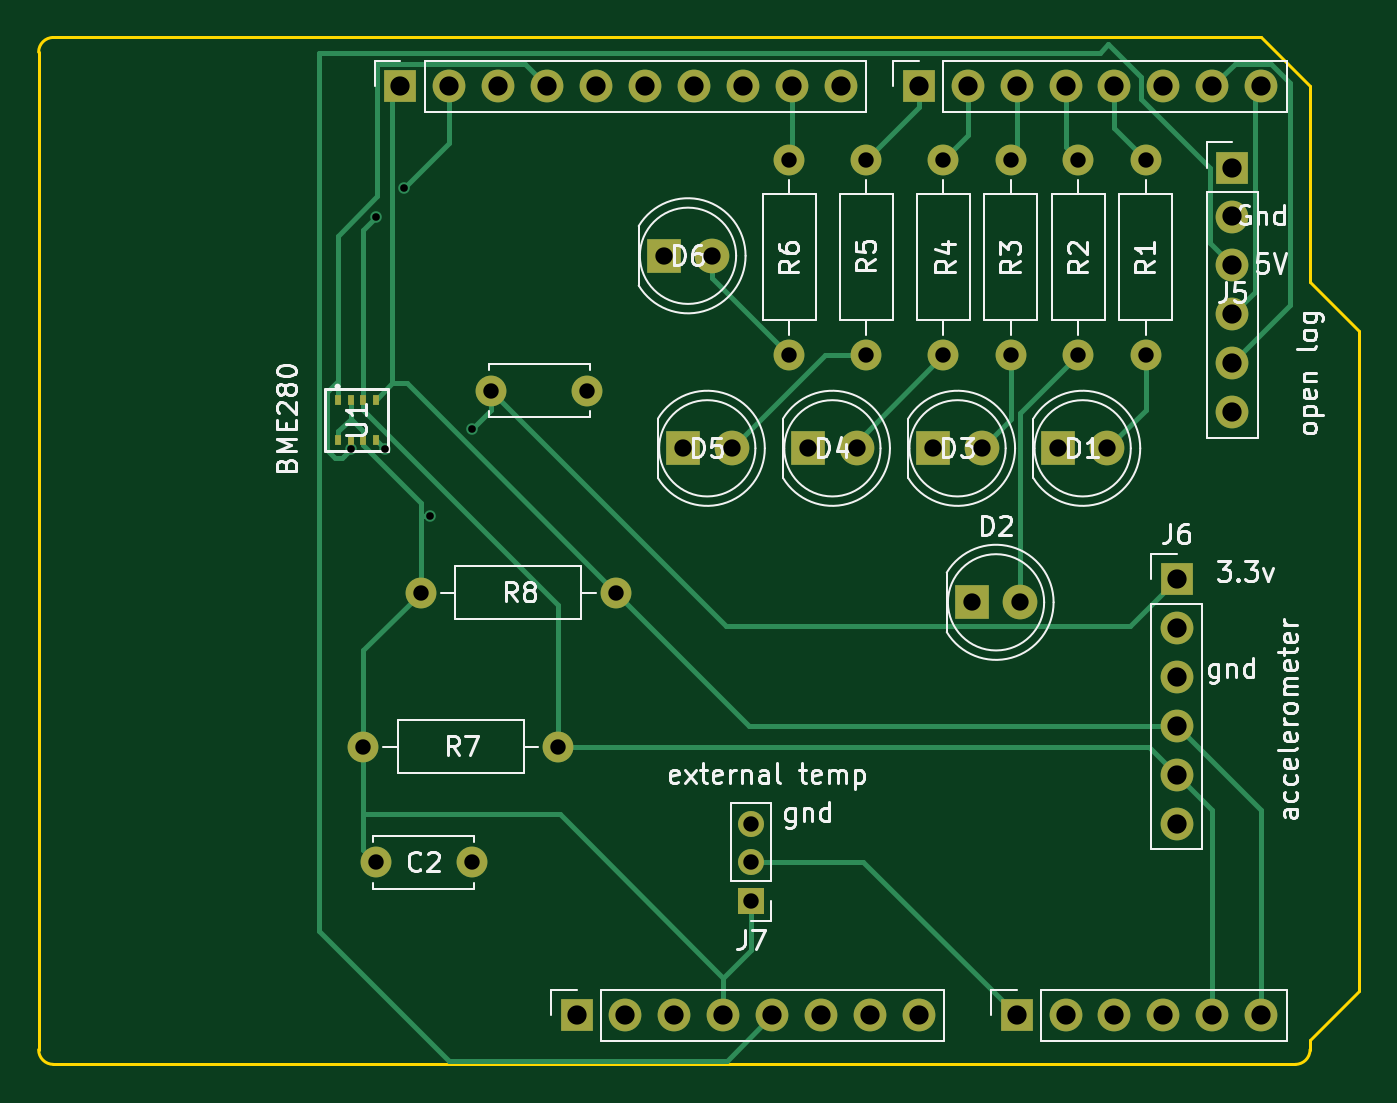
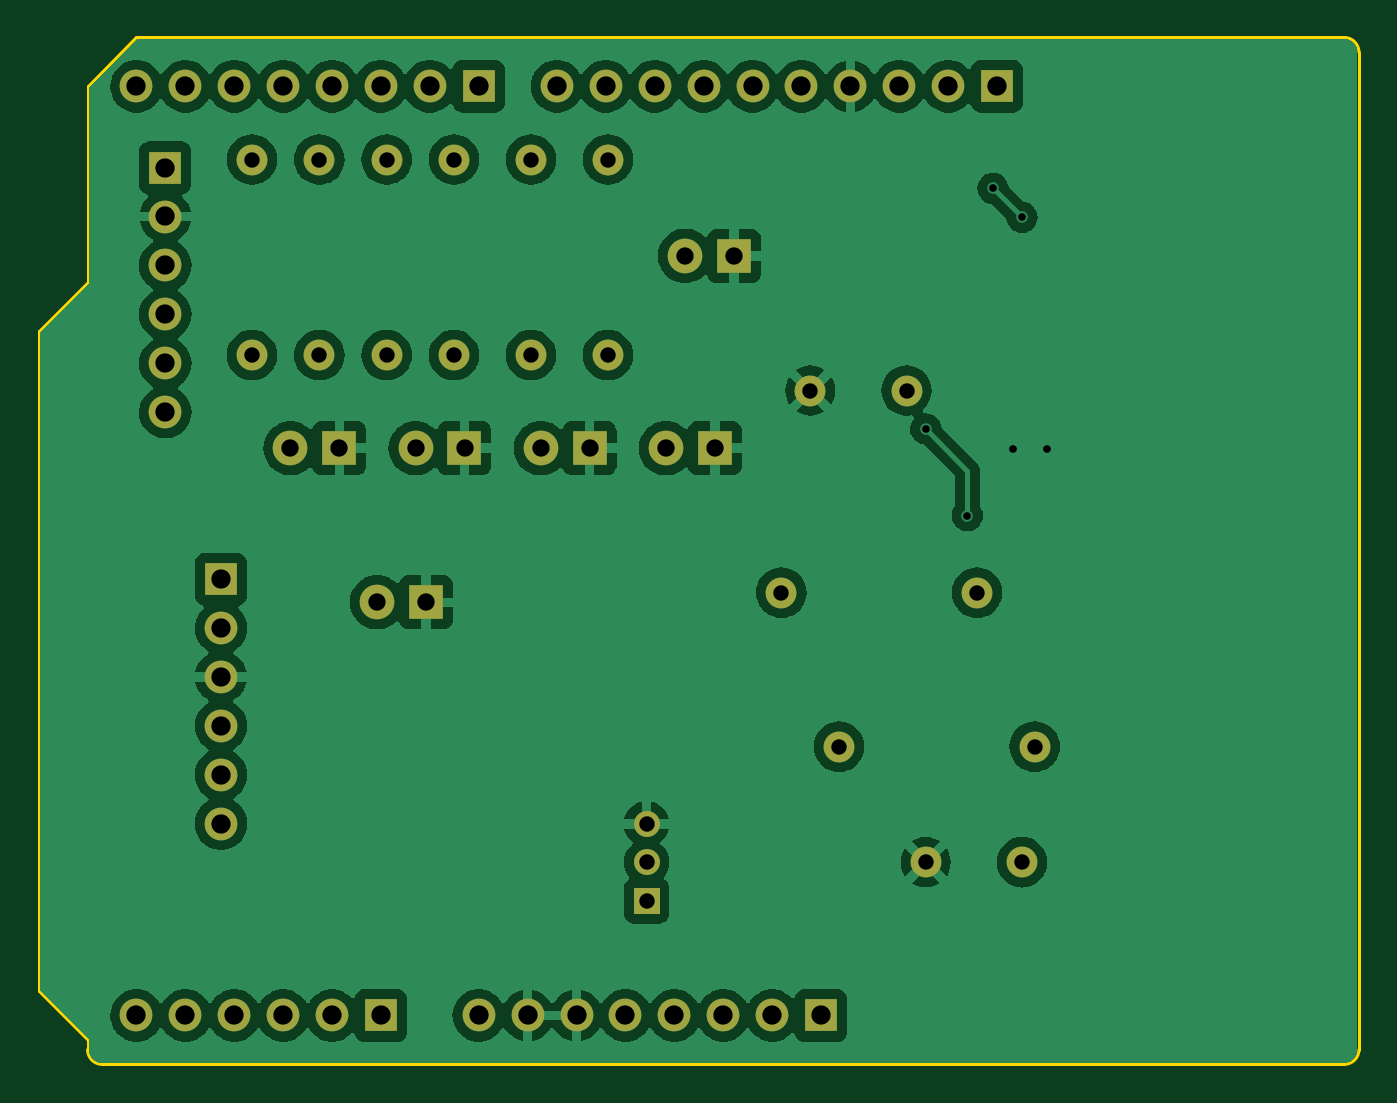
Circuit board: 11 layer files. Board 68.6 x 53.3 mm.
- bottom_copper: PhaseD-B_Cu.gbr (127999 bytes)
- bottom_mask: PhaseD-B_Mask.gbr (3241 bytes)
- paste: PhaseD-B_Paste.gbr (449 bytes)
- bottom_silk: PhaseD-B_Silkscreen.gbr (450 bytes)
- outline: PhaseD-Edge_Cuts.gbr (1156 bytes)
- top_copper: PhaseD-F_Cu.gbr (12668 bytes)
- top_mask: PhaseD-F_Mask.gbr (3491 bytes)
- paste: PhaseD-F_Paste.gbr (699 bytes)
- top_silk: PhaseD-F_Silkscreen.gbr (57354 bytes)
- drill: PhaseD-NPTH.drl (265 bytes)
- drill: PhaseD-PTH.drl (1773 bytes)

=== bottom_copper: PhaseD-B_Cu.gbr (127999 bytes, source omitted) ===
=== bottom_mask: PhaseD-B_Mask.gbr ===
%TF.GenerationSoftware,KiCad,Pcbnew,8.0.8*%
%TF.CreationDate,2025-03-12T21:02:30-06:00*%
%TF.ProjectId,PhaseD,50686173-6544-42e6-9b69-6361645f7063,rev?*%
%TF.SameCoordinates,Original*%
%TF.FileFunction,Soldermask,Bot*%
%TF.FilePolarity,Negative*%
%FSLAX46Y46*%
G04 Gerber Fmt 4.6, Leading zero omitted, Abs format (unit mm)*
G04 Created by KiCad (PCBNEW 8.0.8) date 2025-03-12 21:02:30*
%MOMM*%
%LPD*%
G01*
G04 APERTURE LIST*
%ADD10R,1.700000X1.700000*%
%ADD11O,1.700000X1.700000*%
%ADD12R,1.800000X1.800000*%
%ADD13C,1.800000*%
%ADD14C,1.600000*%
%ADD15O,1.600000X1.600000*%
%ADD16R,1.350000X1.350000*%
%ADD17O,1.350000X1.350000*%
G04 APERTURE END LIST*
D10*
%TO.C,J1*%
X127940000Y-97460000D03*
D11*
X130480000Y-97460000D03*
X133020000Y-97460000D03*
X135560000Y-97460000D03*
X138100000Y-97460000D03*
X140640000Y-97460000D03*
X143180000Y-97460000D03*
X145720000Y-97460000D03*
%TD*%
D10*
%TO.C,J3*%
X150800000Y-97460000D03*
D11*
X153340000Y-97460000D03*
X155880000Y-97460000D03*
X158420000Y-97460000D03*
X160960000Y-97460000D03*
X163500000Y-97460000D03*
%TD*%
D10*
%TO.C,J2*%
X118796000Y-49200000D03*
D11*
X121336000Y-49200000D03*
X123876000Y-49200000D03*
X126416000Y-49200000D03*
X128956000Y-49200000D03*
X131496000Y-49200000D03*
X134036000Y-49200000D03*
X136576000Y-49200000D03*
X139116000Y-49200000D03*
X141656000Y-49200000D03*
%TD*%
D10*
%TO.C,J4*%
X145720000Y-49200000D03*
D11*
X148260000Y-49200000D03*
X150800000Y-49200000D03*
X153340000Y-49200000D03*
X155880000Y-49200000D03*
X158420000Y-49200000D03*
X160960000Y-49200000D03*
X163500000Y-49200000D03*
%TD*%
D12*
%TO.C,D2*%
X148460000Y-76000000D03*
D13*
X151000000Y-76000000D03*
%TD*%
D14*
%TO.C,R1*%
X157500000Y-53000000D03*
D15*
X157500000Y-63160000D03*
%TD*%
D14*
%TO.C,C2*%
X117500000Y-89500000D03*
X122500000Y-89500000D03*
%TD*%
%TO.C,R6*%
X139000000Y-53000000D03*
D15*
X139000000Y-63160000D03*
%TD*%
D14*
%TO.C,R2*%
X154000000Y-53000000D03*
D15*
X154000000Y-63160000D03*
%TD*%
D12*
%TO.C,D1*%
X152960000Y-68000000D03*
D13*
X155500000Y-68000000D03*
%TD*%
D14*
%TO.C,R7*%
X116840000Y-83500000D03*
D15*
X127000000Y-83500000D03*
%TD*%
D16*
%TO.C,J7*%
X137000000Y-91500000D03*
D17*
X137000000Y-89500000D03*
X137000000Y-87500000D03*
%TD*%
D10*
%TO.C,J5*%
X162000000Y-53420000D03*
D11*
X162000000Y-55960000D03*
X162000000Y-58500000D03*
X162000000Y-61040000D03*
X162000000Y-63580000D03*
X162000000Y-66120000D03*
%TD*%
D14*
%TO.C,R3*%
X150500000Y-53000000D03*
D15*
X150500000Y-63160000D03*
%TD*%
D14*
%TO.C,C1*%
X123500000Y-65000000D03*
X128500000Y-65000000D03*
%TD*%
D12*
%TO.C,D5*%
X133460000Y-68000000D03*
D13*
X136000000Y-68000000D03*
%TD*%
D12*
%TO.C,D3*%
X146460000Y-68000000D03*
D13*
X149000000Y-68000000D03*
%TD*%
D14*
%TO.C,R5*%
X143000000Y-53000000D03*
D15*
X143000000Y-63160000D03*
%TD*%
D12*
%TO.C,D6*%
X132460000Y-58000000D03*
D13*
X135000000Y-58000000D03*
%TD*%
D12*
%TO.C,D4*%
X139960000Y-68000000D03*
D13*
X142500000Y-68000000D03*
%TD*%
D14*
%TO.C,R4*%
X147000000Y-53000000D03*
D15*
X147000000Y-63160000D03*
%TD*%
D14*
%TO.C,R8*%
X119840000Y-75500000D03*
D15*
X130000000Y-75500000D03*
%TD*%
D10*
%TO.C,J6*%
X159110000Y-74800000D03*
D11*
X159110000Y-77340000D03*
X159110000Y-79880000D03*
X159110000Y-82420000D03*
X159110000Y-84960000D03*
X159110000Y-87500000D03*
%TD*%
M02*

=== paste: PhaseD-B_Paste.gbr ===
%TF.GenerationSoftware,KiCad,Pcbnew,8.0.8*%
%TF.CreationDate,2025-03-12T21:02:29-06:00*%
%TF.ProjectId,PhaseD,50686173-6544-42e6-9b69-6361645f7063,rev?*%
%TF.SameCoordinates,Original*%
%TF.FileFunction,Paste,Bot*%
%TF.FilePolarity,Positive*%
%FSLAX46Y46*%
G04 Gerber Fmt 4.6, Leading zero omitted, Abs format (unit mm)*
G04 Created by KiCad (PCBNEW 8.0.8) date 2025-03-12 21:02:29*
%MOMM*%
%LPD*%
G01*
G04 APERTURE LIST*
G04 APERTURE END LIST*
M02*

=== bottom_silk: PhaseD-B_Silkscreen.gbr ===
%TF.GenerationSoftware,KiCad,Pcbnew,8.0.8*%
%TF.CreationDate,2025-03-12T21:02:29-06:00*%
%TF.ProjectId,PhaseD,50686173-6544-42e6-9b69-6361645f7063,rev?*%
%TF.SameCoordinates,Original*%
%TF.FileFunction,Legend,Bot*%
%TF.FilePolarity,Positive*%
%FSLAX46Y46*%
G04 Gerber Fmt 4.6, Leading zero omitted, Abs format (unit mm)*
G04 Created by KiCad (PCBNEW 8.0.8) date 2025-03-12 21:02:29*
%MOMM*%
%LPD*%
G01*
G04 APERTURE LIST*
G04 APERTURE END LIST*
M02*

=== outline: PhaseD-Edge_Cuts.gbr ===
%TF.GenerationSoftware,KiCad,Pcbnew,8.0.8*%
%TF.CreationDate,2025-03-12T21:02:30-06:00*%
%TF.ProjectId,PhaseD,50686173-6544-42e6-9b69-6361645f7063,rev?*%
%TF.SameCoordinates,Original*%
%TF.FileFunction,Profile,NP*%
%FSLAX46Y46*%
G04 Gerber Fmt 4.6, Leading zero omitted, Abs format (unit mm)*
G04 Created by KiCad (PCBNEW 8.0.8) date 2025-03-12 21:02:30*
%MOMM*%
%LPD*%
G01*
G04 APERTURE LIST*
%TA.AperFunction,Profile*%
%ADD10C,0.150000*%
%TD*%
G04 APERTURE END LIST*
D10*
X166040000Y-59360000D02*
X168580000Y-61900000D01*
X100000000Y-99238000D02*
X100000000Y-47422000D01*
X168580000Y-61900000D02*
X168580000Y-96190000D01*
X165278000Y-100000000D02*
X100762000Y-100000000D01*
X100762000Y-46660000D02*
X163500000Y-46660000D01*
X100762000Y-100000000D02*
G75*
G02*
X100000000Y-99238000I0J762000D01*
G01*
X168580000Y-96190000D02*
X166040000Y-98730000D01*
X163500000Y-46660000D02*
X166040000Y-49200000D01*
X166040000Y-99238000D02*
G75*
G02*
X165278000Y-100000000I-762000J0D01*
G01*
X166040000Y-49200000D02*
X166040000Y-59360000D01*
X166040000Y-98730000D02*
X166040000Y-99238000D01*
X100000000Y-47422000D02*
G75*
G02*
X100762000Y-46660000I762000J0D01*
G01*
M02*

=== top_copper: PhaseD-F_Cu.gbr (12668 bytes, source omitted) ===
=== top_mask: PhaseD-F_Mask.gbr ===
%TF.GenerationSoftware,KiCad,Pcbnew,8.0.8*%
%TF.CreationDate,2025-03-12T21:02:30-06:00*%
%TF.ProjectId,PhaseD,50686173-6544-42e6-9b69-6361645f7063,rev?*%
%TF.SameCoordinates,Original*%
%TF.FileFunction,Soldermask,Top*%
%TF.FilePolarity,Negative*%
%FSLAX46Y46*%
G04 Gerber Fmt 4.6, Leading zero omitted, Abs format (unit mm)*
G04 Created by KiCad (PCBNEW 8.0.8) date 2025-03-12 21:02:30*
%MOMM*%
%LPD*%
G01*
G04 APERTURE LIST*
%ADD10R,1.700000X1.700000*%
%ADD11O,1.700000X1.700000*%
%ADD12R,1.800000X1.800000*%
%ADD13C,1.800000*%
%ADD14R,0.355600X0.508000*%
%ADD15C,1.600000*%
%ADD16O,1.600000X1.600000*%
%ADD17R,1.350000X1.350000*%
%ADD18O,1.350000X1.350000*%
G04 APERTURE END LIST*
D10*
%TO.C,J1*%
X127940000Y-97460000D03*
D11*
X130480000Y-97460000D03*
X133020000Y-97460000D03*
X135560000Y-97460000D03*
X138100000Y-97460000D03*
X140640000Y-97460000D03*
X143180000Y-97460000D03*
X145720000Y-97460000D03*
%TD*%
D10*
%TO.C,J3*%
X150800000Y-97460000D03*
D11*
X153340000Y-97460000D03*
X155880000Y-97460000D03*
X158420000Y-97460000D03*
X160960000Y-97460000D03*
X163500000Y-97460000D03*
%TD*%
D10*
%TO.C,J2*%
X118796000Y-49200000D03*
D11*
X121336000Y-49200000D03*
X123876000Y-49200000D03*
X126416000Y-49200000D03*
X128956000Y-49200000D03*
X131496000Y-49200000D03*
X134036000Y-49200000D03*
X136576000Y-49200000D03*
X139116000Y-49200000D03*
X141656000Y-49200000D03*
%TD*%
D10*
%TO.C,J4*%
X145720000Y-49200000D03*
D11*
X148260000Y-49200000D03*
X150800000Y-49200000D03*
X153340000Y-49200000D03*
X155880000Y-49200000D03*
X158420000Y-49200000D03*
X160960000Y-49200000D03*
X163500000Y-49200000D03*
%TD*%
D12*
%TO.C,D2*%
X148460000Y-76000000D03*
D13*
X151000000Y-76000000D03*
%TD*%
D14*
%TO.C,U1*%
X115550002Y-67549998D03*
X116200000Y-67549998D03*
X116850002Y-67549998D03*
X117500000Y-67549998D03*
X117500000Y-65500000D03*
X116850002Y-65500000D03*
X116200000Y-65500000D03*
X115550002Y-65500000D03*
%TD*%
D15*
%TO.C,R1*%
X157500000Y-53000000D03*
D16*
X157500000Y-63160000D03*
%TD*%
D15*
%TO.C,C2*%
X117500000Y-89500000D03*
X122500000Y-89500000D03*
%TD*%
%TO.C,R6*%
X139000000Y-53000000D03*
D16*
X139000000Y-63160000D03*
%TD*%
D15*
%TO.C,R2*%
X154000000Y-53000000D03*
D16*
X154000000Y-63160000D03*
%TD*%
D12*
%TO.C,D1*%
X152960000Y-68000000D03*
D13*
X155500000Y-68000000D03*
%TD*%
D15*
%TO.C,R7*%
X116840000Y-83500000D03*
D16*
X127000000Y-83500000D03*
%TD*%
D17*
%TO.C,J7*%
X137000000Y-91500000D03*
D18*
X137000000Y-89500000D03*
X137000000Y-87500000D03*
%TD*%
D10*
%TO.C,J5*%
X162000000Y-53420000D03*
D11*
X162000000Y-55960000D03*
X162000000Y-58500000D03*
X162000000Y-61040000D03*
X162000000Y-63580000D03*
X162000000Y-66120000D03*
%TD*%
D15*
%TO.C,R3*%
X150500000Y-53000000D03*
D16*
X150500000Y-63160000D03*
%TD*%
D15*
%TO.C,C1*%
X123500000Y-65000000D03*
X128500000Y-65000000D03*
%TD*%
D12*
%TO.C,D5*%
X133460000Y-68000000D03*
D13*
X136000000Y-68000000D03*
%TD*%
D12*
%TO.C,D3*%
X146460000Y-68000000D03*
D13*
X149000000Y-68000000D03*
%TD*%
D15*
%TO.C,R5*%
X143000000Y-53000000D03*
D16*
X143000000Y-63160000D03*
%TD*%
D12*
%TO.C,D6*%
X132460000Y-58000000D03*
D13*
X135000000Y-58000000D03*
%TD*%
D12*
%TO.C,D4*%
X139960000Y-68000000D03*
D13*
X142500000Y-68000000D03*
%TD*%
D15*
%TO.C,R4*%
X147000000Y-53000000D03*
D16*
X147000000Y-63160000D03*
%TD*%
D15*
%TO.C,R8*%
X119840000Y-75500000D03*
D16*
X130000000Y-75500000D03*
%TD*%
D10*
%TO.C,J6*%
X159110000Y-74800000D03*
D11*
X159110000Y-77340000D03*
X159110000Y-79880000D03*
X159110000Y-82420000D03*
X159110000Y-84960000D03*
X159110000Y-87500000D03*
%TD*%
M02*

=== paste: PhaseD-F_Paste.gbr ===
%TF.GenerationSoftware,KiCad,Pcbnew,8.0.8*%
%TF.CreationDate,2025-03-12T21:02:29-06:00*%
%TF.ProjectId,PhaseD,50686173-6544-42e6-9b69-6361645f7063,rev?*%
%TF.SameCoordinates,Original*%
%TF.FileFunction,Paste,Top*%
%TF.FilePolarity,Positive*%
%FSLAX46Y46*%
G04 Gerber Fmt 4.6, Leading zero omitted, Abs format (unit mm)*
G04 Created by KiCad (PCBNEW 8.0.8) date 2025-03-12 21:02:29*
%MOMM*%
%LPD*%
G01*
G04 APERTURE LIST*
%ADD10R,0.355600X0.508000*%
G04 APERTURE END LIST*
D10*
%TO.C,U1*%
X115550002Y-67549998D03*
X116200000Y-67549998D03*
X116850002Y-67549998D03*
X117500000Y-67549998D03*
X117500000Y-65500000D03*
X116850002Y-65500000D03*
X116200000Y-65500000D03*
X115550002Y-65500000D03*
%TD*%
M02*

=== top_silk: PhaseD-F_Silkscreen.gbr (57354 bytes, source omitted) ===
=== drill: PhaseD-NPTH.drl ===
M48
; DRILL file {KiCad 8.0.8} date 2025-03-12T20:53:12-0600
; FORMAT={-:-/ absolute / inch / decimal}
; #@! TF.CreationDate,2025-03-12T20:53:12-06:00
; #@! TF.GenerationSoftware,Kicad,Pcbnew,8.0.8
; #@! TF.FileFunction,NonPlated,1,2,NPTH
FMAT,2
INCH
%
G90
G05
M30

=== drill: PhaseD-PTH.drl ===
M48
; DRILL file {KiCad 8.0.8} date 2025-03-12T20:53:12-0600
; FORMAT={-:-/ absolute / inch / decimal}
; #@! TF.CreationDate,2025-03-12T20:53:12-06:00
; #@! TF.GenerationSoftware,Kicad,Pcbnew,8.0.8
; #@! TF.FileFunction,Plated,1,2,PTH
FMAT,2
INCH
; #@! TA.AperFunction,Plated,PTH,ViaDrill
T1C0.0157
; #@! TA.AperFunction,Plated,PTH,ComponentDrill
T2C0.0315
; #@! TA.AperFunction,Plated,PTH,ComponentDrill
T3C0.0354
; #@! TA.AperFunction,Plated,PTH,ComponentDrill
T4C0.0394
%
G90
G05
T1
X4.5748Y-2.6793
X4.626Y-2.2047
X4.6449Y-2.6779
X4.685Y-2.1457
X4.7378Y-2.815
X4.8228Y-2.6378
T2
X4.6Y-3.2874
X4.626Y-3.5236
X4.7181Y-2.9724
X4.8228Y-3.5236
X4.8622Y-2.5591
X5.0Y-3.2874
X5.0591Y-2.5591
X5.1181Y-2.9724
X5.3937Y-3.4449
X5.3937Y-3.5236
X5.3937Y-3.6024
X5.4724Y-2.0866
X5.4724Y-2.4866
X5.6299Y-2.0866
X5.6299Y-2.4866
X5.7874Y-2.0866
X5.7874Y-2.4866
X5.9252Y-2.0866
X5.9252Y-2.4866
X6.063Y-2.0866
X6.063Y-2.4866
X6.2008Y-2.0866
X6.2008Y-2.4866
T3
X5.215Y-2.2835
X5.2543Y-2.6772
X5.315Y-2.2835
X5.3543Y-2.6772
X5.5102Y-2.6772
X5.6102Y-2.6772
X5.7661Y-2.6772
X5.8449Y-2.9921
X5.8661Y-2.6772
X5.9449Y-2.9921
X6.022Y-2.6772
X6.122Y-2.6772
T4
X4.677Y-1.937
X4.777Y-1.937
X4.877Y-1.937
X4.977Y-1.937
X5.037Y-3.837
X5.077Y-1.937
X5.137Y-3.837
X5.177Y-1.937
X5.237Y-3.837
X5.277Y-1.937
X5.337Y-3.837
X5.377Y-1.937
X5.437Y-3.837
X5.477Y-1.937
X5.537Y-3.837
X5.577Y-1.937
X5.637Y-3.837
X5.737Y-1.937
X5.737Y-3.837
X5.837Y-1.937
X5.937Y-1.937
X5.937Y-3.837
X6.037Y-1.937
X6.037Y-3.837
X6.137Y-1.937
X6.137Y-3.837
X6.237Y-1.937
X6.237Y-3.837
X6.2642Y-2.9449
X6.2642Y-3.0449
X6.2642Y-3.1449
X6.2642Y-3.2449
X6.2642Y-3.3449
X6.2642Y-3.4449
X6.337Y-1.937
X6.337Y-3.837
X6.378Y-2.1031
X6.378Y-2.2031
X6.378Y-2.3031
X6.378Y-2.4031
X6.378Y-2.5031
X6.378Y-2.6031
X6.437Y-1.937
X6.437Y-3.837
M30

